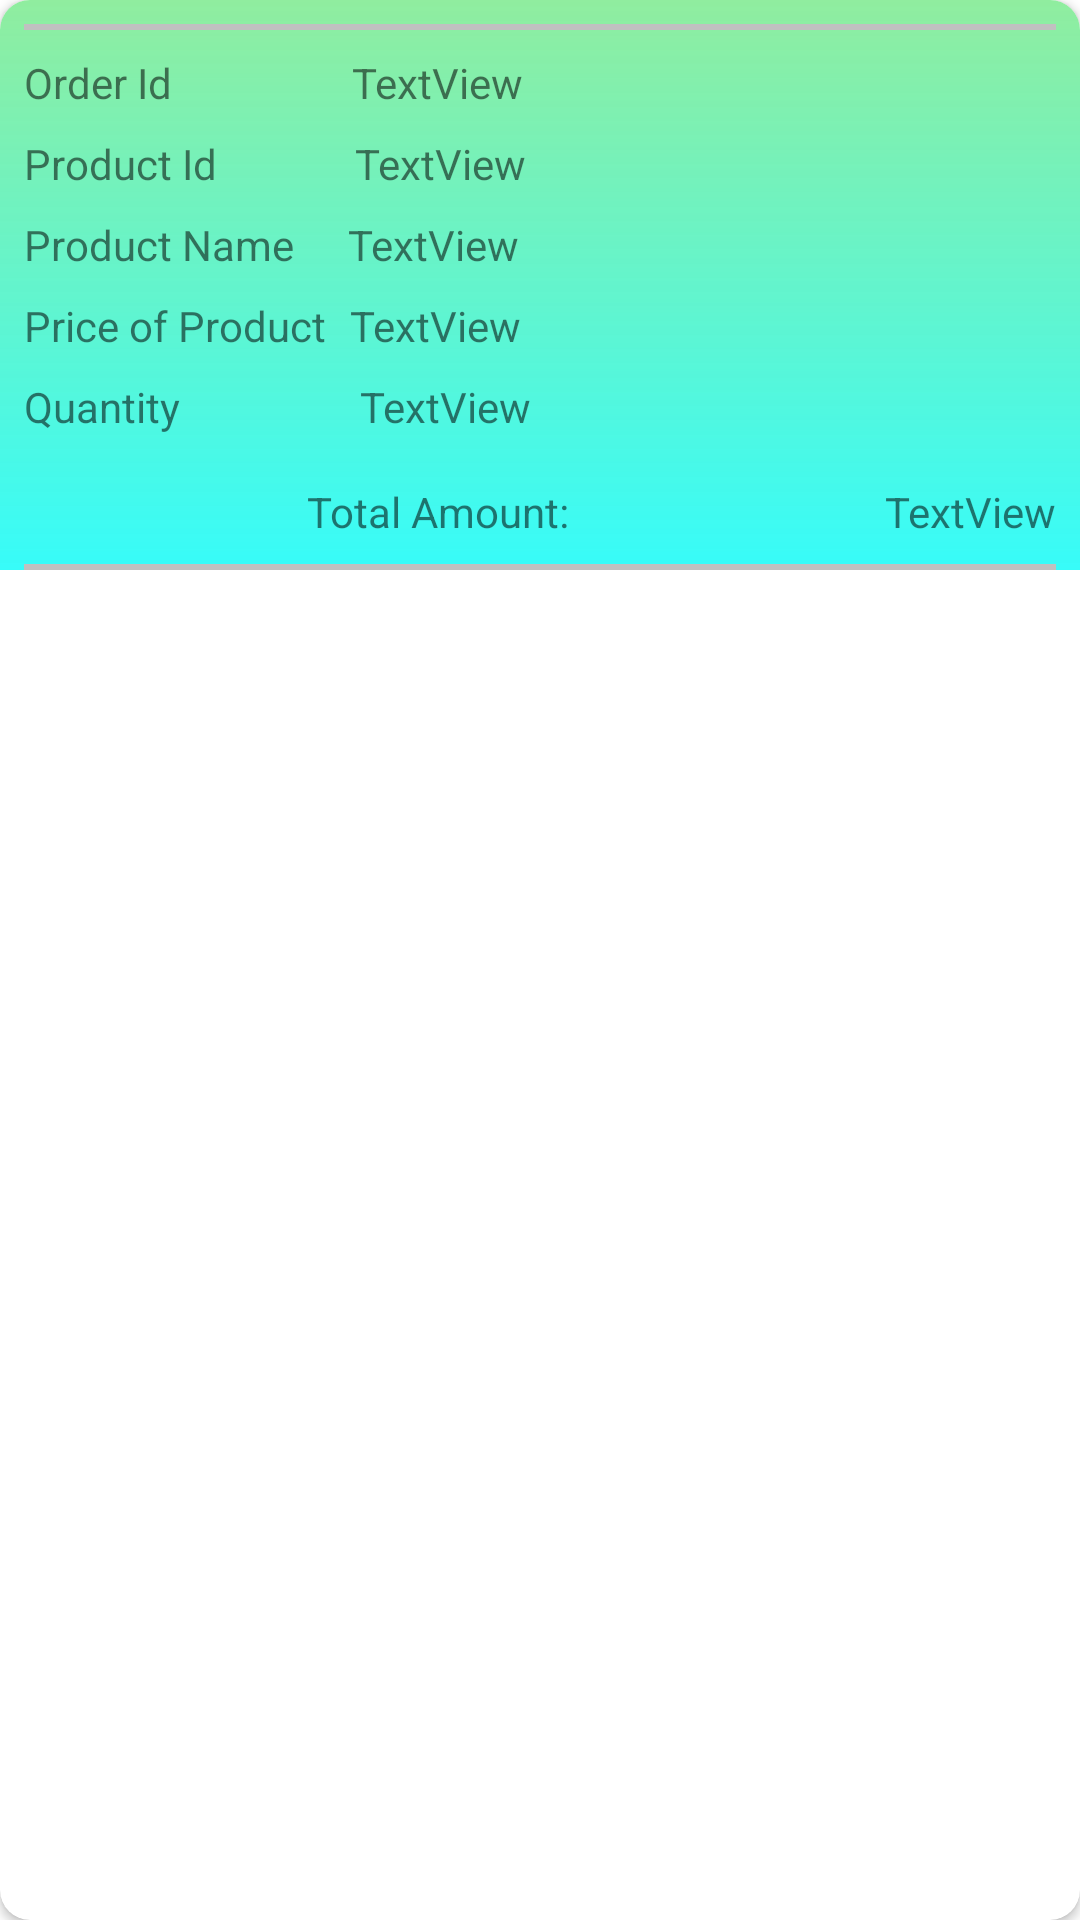

This screen was rendered from an Android layout file. Write that file and the resources it references.
<!-- AndroidManifest.xml: application theme Theme.ShoppingApplication -->
<!-- res/layout/myordersrecycler.xml -->
<?xml version="1.0" encoding="utf-8"?>
<androidx.cardview.widget.CardView xmlns:android="http://schemas.android.com/apk/res/android"
    xmlns:app="http://schemas.android.com/apk/res-auto"
    xmlns:tools="http://schemas.android.com/tools"
    android:layout_width="match_parent"
    app:cardCornerRadius="10dp"
    android:layout_height="wrap_content">

    <androidx.constraintlayout.widget.ConstraintLayout
        android:layout_width="match_parent"
        android:layout_height="wrap_content"
        android:background="@drawable/gradiant2">

        <TextView
            android:id="@+id/textView16"
            android:layout_width="wrap_content"
            android:layout_height="wrap_content"
            android:layout_marginStart="8dp"
            android:layout_marginTop="8dp"
            android:text="Order Id"
            app:layout_constraintStart_toStartOf="parent"
            app:layout_constraintTop_toBottomOf="@+id/view6" />

        <TextView
            android:id="@+id/textView18"
            android:layout_width="wrap_content"
            android:layout_height="wrap_content"
            android:layout_marginStart="8dp"
            android:layout_marginTop="8dp"
            android:text="Product Id"
            app:layout_constraintStart_toStartOf="parent"
            app:layout_constraintTop_toBottomOf="@+id/textView16" />

        <TextView
            android:id="@+id/textView19"
            android:layout_width="wrap_content"
            android:layout_height="wrap_content"
            android:layout_marginStart="8dp"
            android:layout_marginTop="8dp"
            android:text="Price of Product"
            app:layout_constraintStart_toStartOf="parent"
            app:layout_constraintTop_toBottomOf="@+id/textView25" />

        <TextView
            android:id="@+id/textView20"
            android:layout_width="wrap_content"
            android:layout_height="wrap_content"
            android:layout_marginStart="8dp"
            android:layout_marginTop="8dp"
            android:text="Quantity"
            app:layout_constraintStart_toStartOf="parent"
            app:layout_constraintTop_toBottomOf="@+id/textView19" />

        <TextView
            android:id="@+id/txtmyordersOrderId"
            android:layout_width="0dp"
            android:layout_height="wrap_content"
            android:layout_marginStart="60dp"
            android:layout_marginTop="8dp"
            android:layout_marginEnd="8dp"
            android:text="TextView"
            app:layout_constraintEnd_toEndOf="parent"
            app:layout_constraintStart_toEndOf="@+id/textView16"
            app:layout_constraintTop_toBottomOf="@+id/view6" />

        <TextView
            android:id="@+id/txtMyOrdersProductId"
            android:layout_width="0dp"
            android:layout_height="wrap_content"
            android:layout_marginStart="46dp"
            android:layout_marginTop="8dp"
            android:layout_marginEnd="8dp"
            android:text="TextView"
            app:layout_constraintEnd_toEndOf="parent"
            app:layout_constraintStart_toEndOf="@+id/textView18"
            app:layout_constraintTop_toBottomOf="@+id/txtmyordersOrderId" />

        <TextView
            android:id="@+id/txtMyOrdersProductPrice"
            android:layout_width="0dp"
            android:layout_height="wrap_content"
            android:layout_marginStart="8dp"
            android:layout_marginTop="8dp"
            android:layout_marginEnd="8dp"
            android:text="TextView"
            app:layout_constraintEnd_toEndOf="parent"
            app:layout_constraintHorizontal_bias="1.0"
            app:layout_constraintStart_toEndOf="@+id/textView19"
            app:layout_constraintTop_toBottomOf="@+id/txtMyOrdersProductName" />

        <TextView
            android:id="@+id/txtMyOrdersProductQuantity"
            android:layout_width="0dp"
            android:layout_height="wrap_content"
            android:layout_marginStart="60dp"
            android:layout_marginTop="8dp"
            android:layout_marginEnd="8dp"
            android:text="TextView"
            app:layout_constraintEnd_toEndOf="parent"
            app:layout_constraintHorizontal_bias="0.0"
            app:layout_constraintStart_toEndOf="@+id/textView20"
            app:layout_constraintTop_toBottomOf="@+id/txtMyOrdersProductPrice" />

        <TextView
            android:id="@+id/textView25"
            android:layout_width="wrap_content"
            android:layout_height="wrap_content"
            android:layout_marginStart="8dp"
            android:layout_marginTop="8dp"
            android:text="Product Name"
            app:layout_constraintStart_toStartOf="parent"
            app:layout_constraintTop_toBottomOf="@+id/textView18" />

        <TextView
            android:id="@+id/txtMyOrdersProductName"
            android:layout_width="0dp"
            android:layout_height="wrap_content"
            android:layout_marginStart="18dp"
            android:layout_marginTop="8dp"
            android:layout_marginEnd="8dp"
            android:text="TextView"
            app:layout_constraintEnd_toEndOf="parent"
            app:layout_constraintStart_toEndOf="@+id/textView25"
            app:layout_constraintTop_toBottomOf="@+id/txtMyOrdersProductId" />

        <TextView
            android:id="@+id/txtMyOrdersTotalAmount"
            android:layout_width="wrap_content"
            android:layout_height="wrap_content"
            android:layout_marginTop="16dp"
            android:layout_marginEnd="8dp"
            android:text="TextView"
            app:layout_constraintEnd_toEndOf="parent"
            app:layout_constraintTop_toBottomOf="@+id/txtMyOrdersProductQuantity" />

        <TextView
            android:id="@+id/textView28"
            android:layout_width="0dp"
            android:layout_height="wrap_content"
            android:layout_marginStart="8dp"
            android:layout_marginTop="16dp"
            android:layout_marginEnd="8dp"
            android:text="Total Amount: "
            android:textAlignment="center"
            app:layout_constraintEnd_toStartOf="@+id/txtMyOrdersTotalAmount"
            app:layout_constraintStart_toStartOf="parent"
            app:layout_constraintTop_toBottomOf="@+id/txtMyOrdersProductQuantity" />

        <View
            android:layout_width="match_parent"
            android:layout_height="2dp"
            android:layout_marginStart="8dp"
            android:layout_marginTop="8dp"
            android:layout_marginEnd="8dp"
            android:background="#c0c0c0"
            app:layout_constraintBottom_toBottomOf="parent"
            app:layout_constraintEnd_toEndOf="parent"
            app:layout_constraintHorizontal_bias="0.0"
            app:layout_constraintStart_toStartOf="parent"
            app:layout_constraintTop_toBottomOf="@+id/textView28" />

        <View
            android:id="@+id/view6"
            android:layout_width="match_parent"
            android:layout_height="2dp"
            android:layout_marginStart="8dp"
            android:layout_marginTop="8dp"
            android:layout_marginEnd="8dp"
            android:background="#c0c0c0"
            app:layout_constraintEnd_toEndOf="parent"
            app:layout_constraintStart_toStartOf="parent"
            app:layout_constraintTop_toTopOf="parent" />

    </androidx.constraintlayout.widget.ConstraintLayout>
</androidx.cardview.widget.CardView>
<!-- resources referenced by this layout -->
<resources>
  <!-- drawable gradiant2 (drawable) -->
  <?xml version="1.0" encoding="utf-8"?>
  <shape xmlns:android="http://schemas.android.com/apk/res/android">
      <gradient android:startColor="#D712FBF8"
          android:endColor="#90ED9F"
          android:angle="90"
          />
  </shape>
  <style name="Theme.ShoppingApplication" parent="Theme.MaterialComponents.DayNight.DarkActionBar">
          
          <item name="colorPrimary">@color/purple_500</item>
          <item name="colorPrimaryVariant">@color/purple_700</item>
          <item name="colorOnPrimary">@color/white</item>
          
          <item name="colorSecondary">@color/teal_200</item>
          <item name="colorSecondaryVariant">@color/teal_700</item>
          <item name="colorOnSecondary">@color/black</item>
          
          <item name="android:statusBarColor" tools:targetApi="l">?attr/colorPrimaryVariant</item>
          
      </style>
  <!-- not gathered from this repository: default colours our renderer supplied (Android Studio template values) -->
  <color name="purple_500">#FF6200EE</color>
  <color name="purple_700">#FF3700B3</color>
  <color name="teal_200">#FF03DAC5</color>
  <color name="teal_700">#FF018786</color>
  <color name="black">#FF000000</color>
  <color name="white">#FFFFFFFF</color>
</resources>
